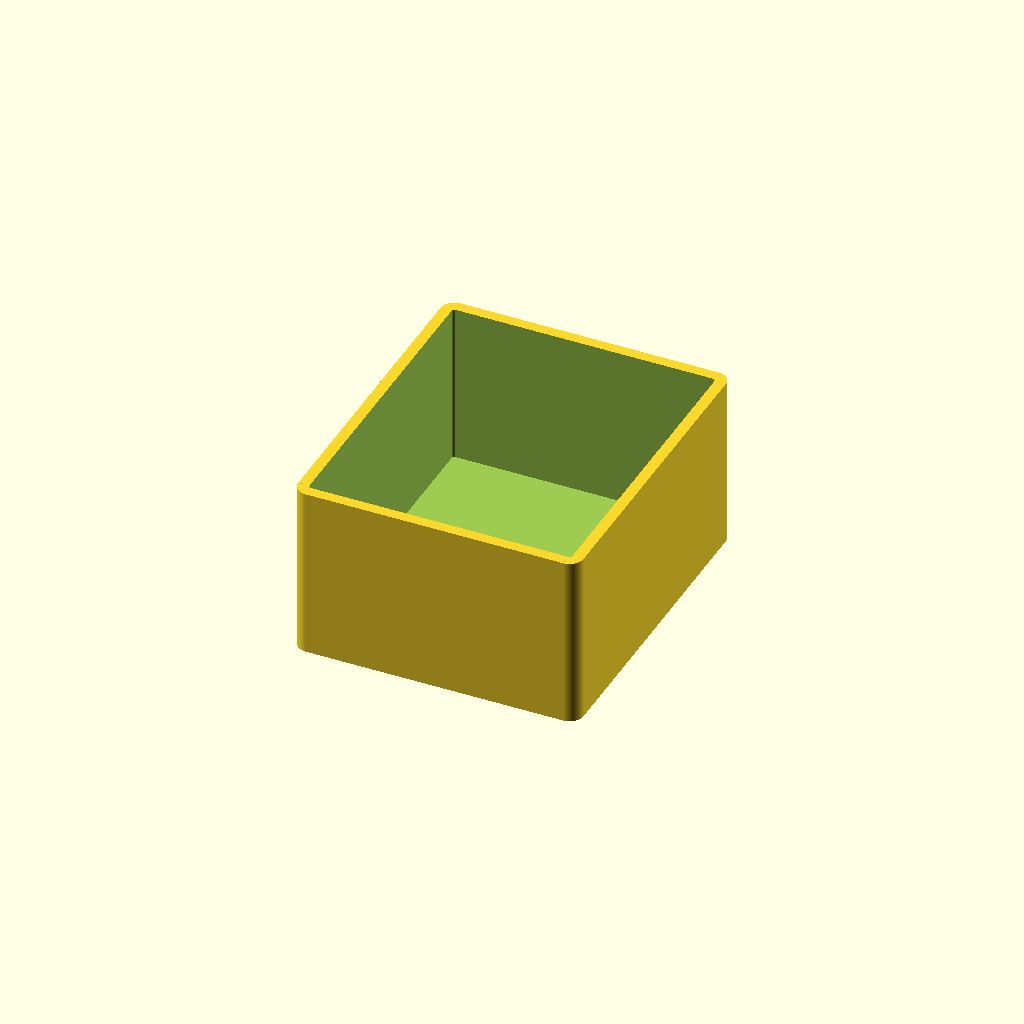
Cell 1 — every parameter at its default value.
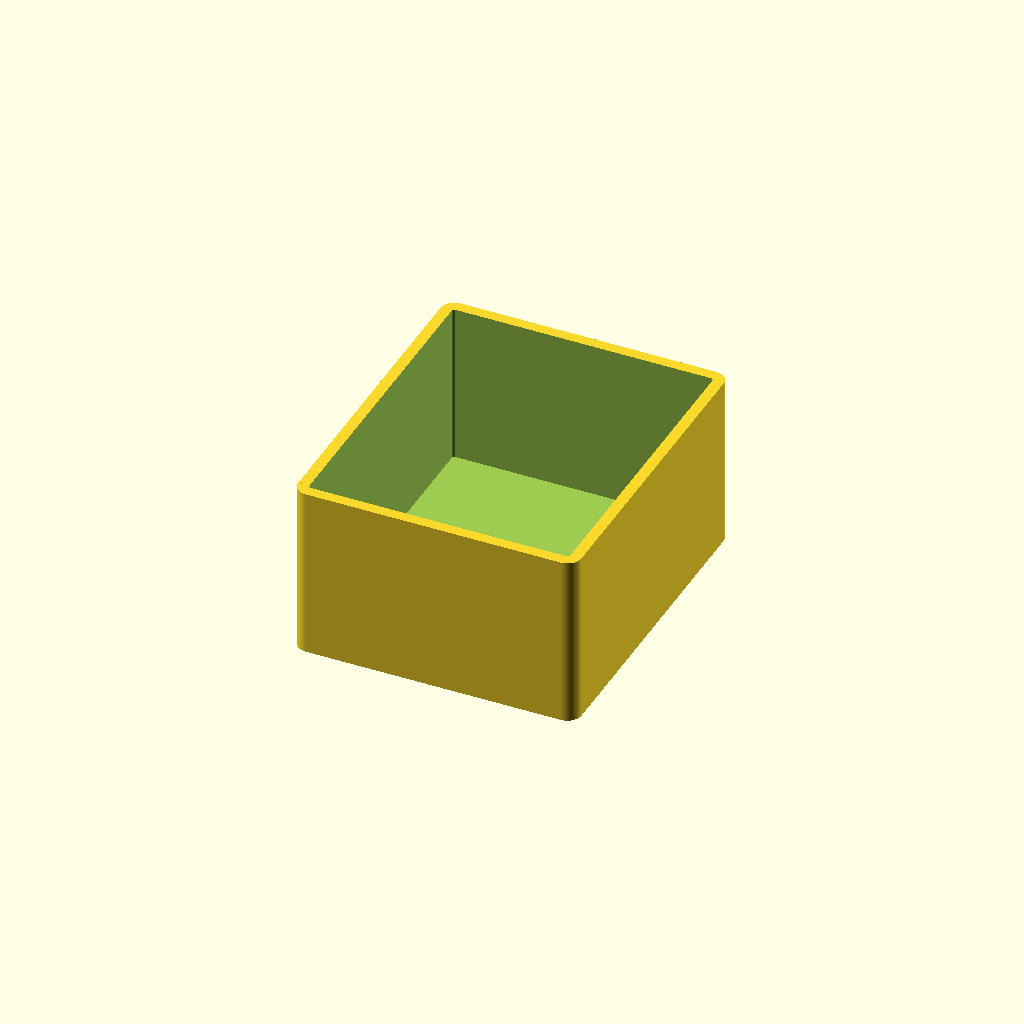
Cell 2: tol = 0.5 (everything else at default).
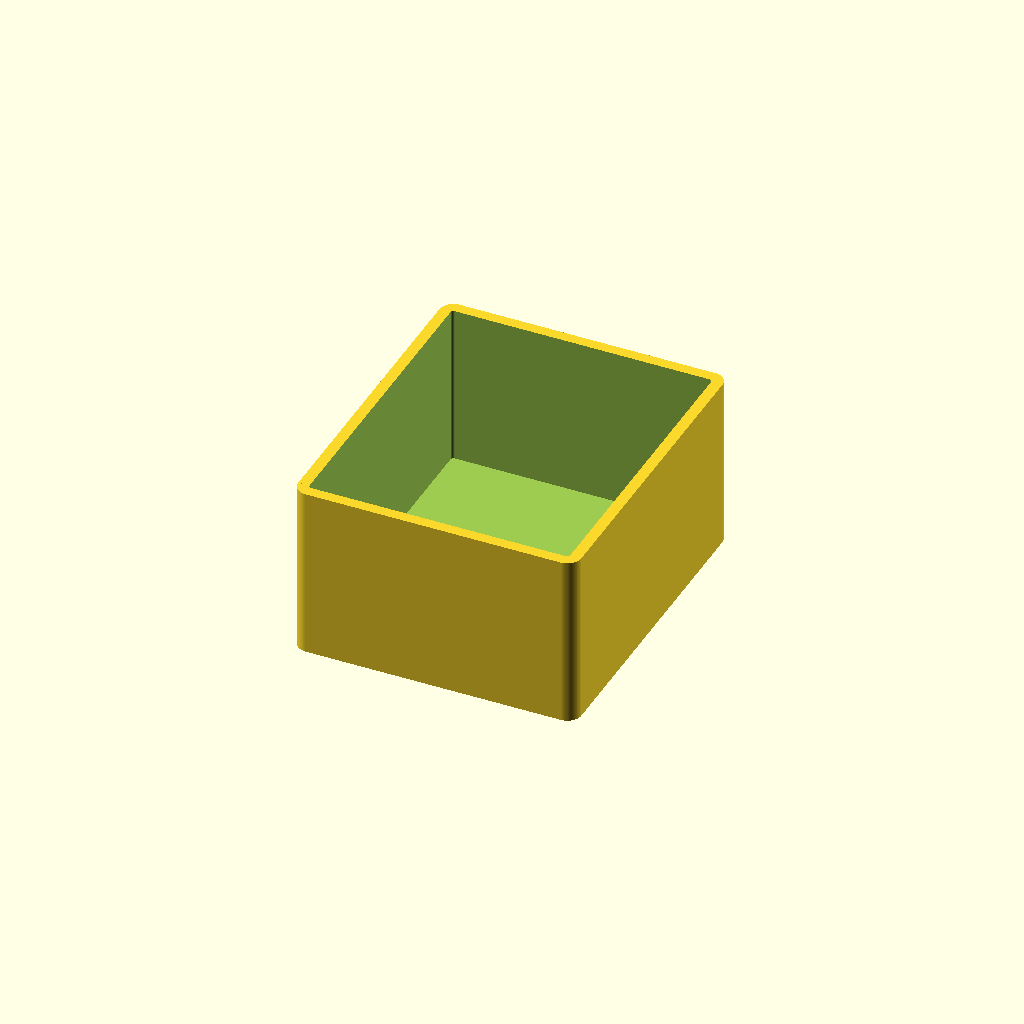
Cell 3 — tol_f set to 0.8, the other parameters unchanged.
One fixed orthographic camera (rotation 55°, 0°, 25°; colour scheme Cornfield) for every cell.
OpenSCAD source file __to-sort/carcassonne-organizer/carcassonee-legacy-organizer.scad:
include<../_lib/cubepp.scad>;
include<../_lib/pattern-cuts.scad>;

// GENERIC PARAMETERS
eps = 0.01;
$fn = 90;
tol_t = 0.1;    // tight tolerance
tol = 0.25;     // default tolerance
tol_z = 0.5;    // tolerance for bridges
tol_f = 0.4;    // free movement tolerance

// Carcassone parameters
// '-> cs as prefix
// '-> legacy box parameters
cs_bx = 265;
cs_by = 180;
cs_bz = 55;

// '-> card parameters
cs_ca = 45.5;   // card side
cs_ct = 2.22;   // card thickness
// '-> score board parameters
cs_sbx = 260;
cs_sby = 180;
cs_sbz = 2;

// derived parameters
// carcassonne section parameters
// '-> whole carcassone box must be devided into four sections
//     '-> box is too big for print area of common printers
cs_sx = cs_bx;
// in case of legasy version there is no division in y axis
cs_sy = cs_by;
// testing sizes
//cs_sx = 75;
//cs_sy = 50;
cs_sz = cs_bz;  // z coordinate is not devided
cs_sd = 5;     // round diameter
cs_swt = 2;     // wall thickness
cs_sbt = 2;     // bottom (wall) thickness
cs_stt = 4;     // top thickness

// [!] each section is either used or empty frame is added to fill the area
// [!] filled area is devided into compartements:
//     '-> lower card compartement
//     '-> upper figure compartement

// card compartement parameteres
// '-> cs_sp
// '-> fill in whole box sections in XY plane
// '-> z coordinate is defined by card size and the bottom wall thisckness
cs_ccy = cs_sy;
cs_ccz = cs_sbt+cs_ca;

// card storage separator parameters
// '-> cs_css
cs_cssx = 2*cs_ct;
cs_cssy = cs_ct;
cs_cssz = cs_ca;
cs_cssdist = cs_ct;

// card storage parameters
// '-> cs_ch
cs_csx = cs_ca+tol;
cs_csz = cs_ca+tol;

// computing distance between card storages and number of card storage
// '-> from x dimentison subrstract rounding diameters
// '-> devide this useful dimension by the x size of the storage with separator rails
cs_csx_cnt = 3;
cs_csx_dist = cs_sd/2;

// card compartement x coordinate computed based on the size of its content
cs_ccx = cs_sd+cs_csx_cnt*cs_csx+cs_swt+2*4*(cs_ct);

// computing number of card stored in the single card storage
// '-> aka card count
cs_csy_cnt = floor((cs_ccy-4*cs_swt-2*tol)/cs_ct);
//echo(cs_csy_cnt);
cs_csy_dist = cs_ccy-4*cs_swt-2*tol-cs_csy_cnt*cs_ct;
cs_csy = cs_csy_cnt*cs_ct;
cs_csy_off = 2*cs_swt+tol;
//echo(cs_ccy);
//echo(cs_csy);

module card_compartement()
{
    difference()
    {
        // main body
        cube_r([cs_ccx,cs_ccy, cs_ccz], cs_sd);
        
        // center cut
        translate([cs_swt,cs_swt,cs_sbt+cs_ca/2])
            cube_r([cs_ccx-2*cs_swt, cs_ccy-2*cs_swt, cs_ccz], cs_sd-2*cs_swt);
                
        // hole for cards
        //echo([cs_csx, cs_csy, cs_csz]);
        for(i=[0:cs_csx_cnt-1])
        {
            is_last = (i == cs_csx_cnt-1);
            off_x = cs_sd/2 + i*(cs_swt+cs_csx) + (is_last ? 4*cs_ct-cs_swt : 0);
            translate([off_x, 2*cs_swt,cs_sbt])
                cube([cs_csx, cs_csy+2*tol, cs_csz]);
            
            if(is_last)
            {
                // holes for the card separator
                for(j=[0:round(cs_csy_cnt/2)-1])
                {
                    off_y = cs_csy_off + 2*j*cs_ct;
                    // left side
                    translate([off_x-3*cs_ct-tol_f/2, off_y-tol_f/2, cs_sbt])
                        cube([2*cs_ct+tol_f,cs_ct+tol_f,cs_ca]);
                    // right side
                    translate([off_x+cs_csx+1*cs_ct-tol_f/2, off_y-tol_f/2, cs_sbt])
                        cube([2*cs_ct+tol_f,cs_ct+tol_f,cs_ca]);
                }
            }
            
            
        }
        
        
        // cutting sides
        translate([cs_sd/2,-eps,cs_ccz+cs_ca/2])
            rotate([-90,0,0])
                cube_r([cs_ccx-cs_sd,cs_ca, cs_sy+2*eps], cs_ca);  
        
        // cutting finger holes
        translate([-eps,cs_sy/3,cs_ccz-cs_ca/4])
            rotate([0,90,0])
                cylinder(d=cs_ca/2-4*cs_sbt,h=cs_ccy+2*eps);

        translate([-eps,2*cs_sy/3,cs_ccz-cs_ca/4])
            rotate([0,90,0])
                cylinder(d=cs_ca/2-4*cs_sbt,h=cs_ccy+2*eps);
        
        
    }
}

//card_compartement();

// cart separator thickness
cs_cst = 2;

module card_separator()
{
    difference()
    {
        union()
        {            
            // main shape
            cube_r([cs_ca-2*tol,cs_ca-2*tol,2*cs_cst],4);
                
            // upper connector
            translate([-3*cs_ct,cs_ca/2+tol,0])
                cube_r([cs_ca-2*tol+6*cs_ct,cs_ca/2-3*tol,cs_cst], 4);
            
            // left wing
            translate([0-cs_ct-tol-2*cs_cst-(cs_ct-cs_cst),0,0])
                cube_r([2*cs_cst, cs_ca-2*tol, cs_cst],4);
            //%translate([0-cs_ct-tol-(cs_ct-cs_cst),0,0])
            //    cube([cs_ct+tol+(cs_ct-cs_cst), cs_ca-2*tol, cs_cst]);
            //right wing
            translate([cs_ca-2*tol+cs_ct+tol+(cs_ct-cs_cst),0,0])
                cube_r([2*cs_cst, cs_ca-2*tol, cs_cst],4);
            //%translate([cs_ca-2*tol,0,0])
            //    cube([cs_ct+tol+(cs_ct-cs_cst), cs_ca-2*tol, cs_cst]);
            
        }
        
        // cut for easier access
        translate([cs_ca/2-2*tol,cs_ca-2*tol,-eps])
            cylinder(d=0.75*cs_ca-2*tol,h=2*cs_cst+2*eps);
    }  
}

//card_separator();

// figures compartement parameters
// '-> cs_fc
cs_fcx = cs_sx-cs_ccx;
echo(cs_fcx);
cs_fcy = cs_sy;
cs_fcz = cs_ccz;
echo(cs_fcz);

module figure_compartement()
{
    difference()
    {
        union()
        {
            // main shape
            box_r([cs_fcx, cs_fcy, cs_fcz], cs_sd, cs_swt, cs_sbt);
            
            // interface
            translate([cs_swt+tol_f, cs_swt+tol_f, -cs_stt])
                cube_r([cs_fcx-2*cs_swt-2*tol_f,cs_fcy-2*cs_swt-2*tol_f,cs_stt],cs_sd-2*cs_swt-2*tol_f);
        }
        
        // side cut
        //translate([cs_sd/2,-eps,cs_fcz+cs_ca/2])
        translate([cs_sd/2,-eps,cs_fcz+cs_fcz/2])
            rotate([-90,0,0])
                cube_r([cs_sx-cs_sd, cs_fcz-2*cs_sbt, cs_sy+2*eps], cs_fcz-2*cs_sbt);  
        
        
        // cutting finger holes
        translate([-eps,cs_sy/2, cs_fcz/2+cs_sbt])
            rotate([0,90,0])
                cylinder(d=cs_ca/2-2*cs_sbt,h=cs_sx+2*eps);
        
    }
}

/*
translate([0,0,cs_ccz+tol_z])
    figure_compartement();
*/

// single color figures storage parameters
// '-> cs_fs
cs_fsx = (cs_fcx - 2*tol_f)/2;
cs_fsy = (cs_fcy - 3*tol_f)/3;
cs_fsz = 2*cs_fcz/3 - tol_z;
cs_fsd = cs_sd;

module figure_storage()
{
    // main shape
    box_r([cs_fsx, cs_fsy, cs_fsz], cs_fsd, cs_swt);
}

figure_storage();


// upper compartement parameteres
cs_lsx = 2*cs_fsx;
cs_lsy = 2*cs_fsy;
cs_lsz = cs_fcz/3;
cs_lsd = cs_sd;

module large_storage()
{
    box_r([cs_lsx, cs_lsy, cs_lsz], cs_lsd, cs_swt);
}

//large_storage();

module double_storage()
{
    box_r([2*cs_fsx, cs_fsy, cs_lsz], cs_fsd, cs_swt);
}

//double_storage();


/*
translate([0,0,cs_ccz+2*tol_z+cs_sbt])
for (i=[0:2])
{
    x_off = i*(cs_fsx+tol_f)+tol_f+cs_swt;
    for(j=[0:2])
    {
        y_off = j*(cs_fsy+tol_f)+tol_f+cs_swt;
        translate([x_off, y_off,0])
            figure_storage();
    }
}
*/


module section_filler()
{
    sf_h = 80;
    difference()
    {   
        // main shape
        box_r([cs_sx, cs_sy, sf_h],cs_sd, cs_swt, 3);
        
        _size = cs_sy-10*cs_swt;
        //_size = cs_sx;
        _sf = _size/100;
        _h = 1.5;
        _wt = 2;
        
        // cut ornament
        translate([cs_sx/2,cs_sy/2,0])
        {
            // carcassonne logo
            translate([0,0,+_h-eps])
                rotate([0,180,0])
                    scale([_sf,_sf,_h/10])
                        import("card-back-raw.stl");
            
            // border
            translate([0,0,-_h/2-eps])
                box_r([_size+2*_wt,_size+2*_wt, _h], cs_sd, _wt+0.5, eps, center=true);
        }
        
        // front hexagonal pattern
        _off = 4;
        sx = [cs_sx-cs_sd, sf_h-2*_off, cs_swt+2*eps];
        translate([cs_sd/2,-eps,_off])
            hexagonal_pattern(sx, cs_sd, _off, vertical=true);
        
        // back hexagonal pattern
        translate([cs_sd/2,cs_sy-eps-cs_swt,_off])
            hexagonal_pattern(sx, cs_sd, _off, vertical=true);
        
        // left
        sy = [cs_sy-cs_sd, sf_h-2*_off, cs_swt+2*eps];
        rotate([0,0,90])
            translate([cs_sd/2,-cs_swt-eps,_off])
                hexagonal_pattern(sy, cs_sd, _off, vertical=true);
        
        // right
        rotate([0,0,90])
            translate([cs_sd/2,-cs_sx-eps,_off])
                hexagonal_pattern(sy, cs_sd, _off, vertical=true);
    }
}

// section_filler();
Customizer parameters (derived from the source; name, type, default, range or options):
eps: number, default 0.01
tol_t: number, default 0.1
tol: number, default 0.25
tol_z: number, default 0.5
tol_f: number, default 0.4
cs_bx: number, default 265
cs_by: number, default 180
cs_bz: number, default 55
cs_ca: number, default 45.5
cs_ct: number, default 2.22
cs_sbx: number, default 260
cs_sby: number, default 180
cs_sbz: number, default 2
cs_sd: number, default 5
cs_swt: number, default 2
cs_sbt: number, default 2
cs_stt: number, default 4
cs_csx_cnt: number, default 3
